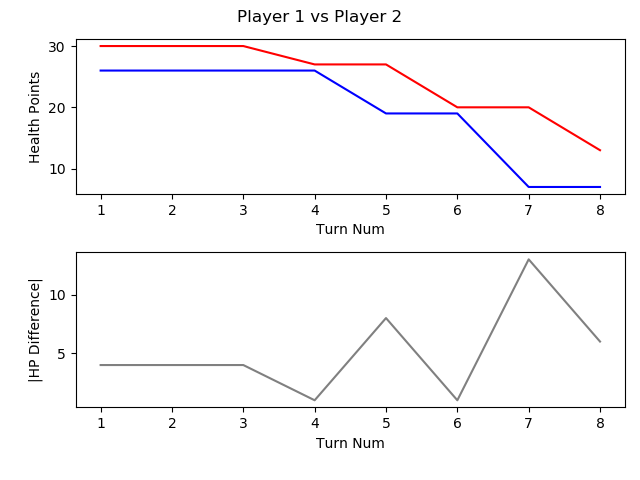

The file beside this chart, header and first rows:
, TURN_NO, P1_HEALTH, P2_HEALTH, CURRENT_PLAYER, AMOUNTHEALEDTHISTURN, NUMATTACKSTHISTURN, NUMCARDSDRAWNTHISTURN, NUMCARDSPLAYEDTHISTURN, NUMCARDSTODRAW, NUMELEMENTALSPLAYEDLASTTURN, NUMELEMENTALSPLAYEDTHISTURN, NUMFRIENDLYMINIONSTHATATTACKEDTHISTURN, NUMFRIENDLYMINIONSTHATDIEDTHISTURN, NUMMINIONSPLAYEDTHISTURN, NUMMINIONSPLAYERKILLEDTHISTURN, NUMOPTIONSPLAYEDTHISTURN, NUMSECRETSPLAYEDTHISGAME, NUMSPELLSPLAYEDTHISGAME, NUMTIMESHEROPOWERUSEDTHISGAME, REMAININGMANA, TOTALMANASPENTTHISGAME, USEDMANATHISTURN
1, 1, 30, 26, P1 Roffle, 0, 0, 1, 1, 0, 0, 0, 0, 0, 0, 0, 1, 0, 1, 0, 0, 1, 1
2, 2, 30, 26, P2 Viper, 0, 0, 1, 2, 0, 0, 0, 0, 0, 1, 0, 2, 0, 1, 0, 0, 2, 1
3, 3, 30, 26, P1 Roffle, 0, 0, 1, 2, 0, 0, 0, 0, 0, 2, 0, 2, 0, 1, 0, 0, 3, 2
4, 4, 27, 26, P2 Viper, 0, 0, 1, 2, 0, 0, 0, 1, 1, 1, 1, 3, 0, 2, 0, 0, 4, 2
5, 5, 27, 19, P1 Roffle, 0, 0, 1, 1, 0, 0, 0, 2, 0, 1, 0, 3, 0, 1, 0, 1, 5, 2
6, 6, 20, 19, P2 Viper, 0, 0, 1, 2, 0, 0, 0, 2, 1, 1, 1, 4, 0, 3, 0, 0, 7, 3
7, 7, 20, 7, P1 Roffle, 0, 0, 1, 1, 0, 0, 0, 3, 0, 1, 0, 4, 0, 1, 0, 3, 6, 1
8, 8, 13, 7, P2 Viper, 0, 0, 1, 1, 0, 0, 0, 2, 0, 1, 0, 3, 0, 3, 0, 1, 10, 3
